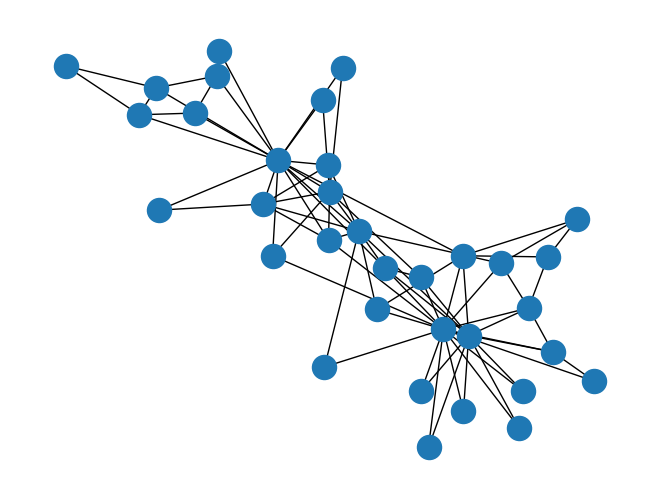

This chart was generated by the following Python code:
#!/usr/bin/env python
"""
Zachary's Karate Club graph

Data file from:
http://vlado.fmf.uni-lj.si/pub/networks/data/Ucinet/UciData.htm

Reference:
Zachary W. (1977).
An information flow model for conflict and fission in small groups.
Journal of Anthropological Research, 33, 452-473.
"""
import networkx as nx
import matplotlib.pyplot as plt
G=nx.karate_club_graph()
print("Node Degree")
for v in G:
    print('%s %s' % (v,G.degree(v)))
nx.draw(G)
plt.savefig("karate_club.png")
plt.show()
